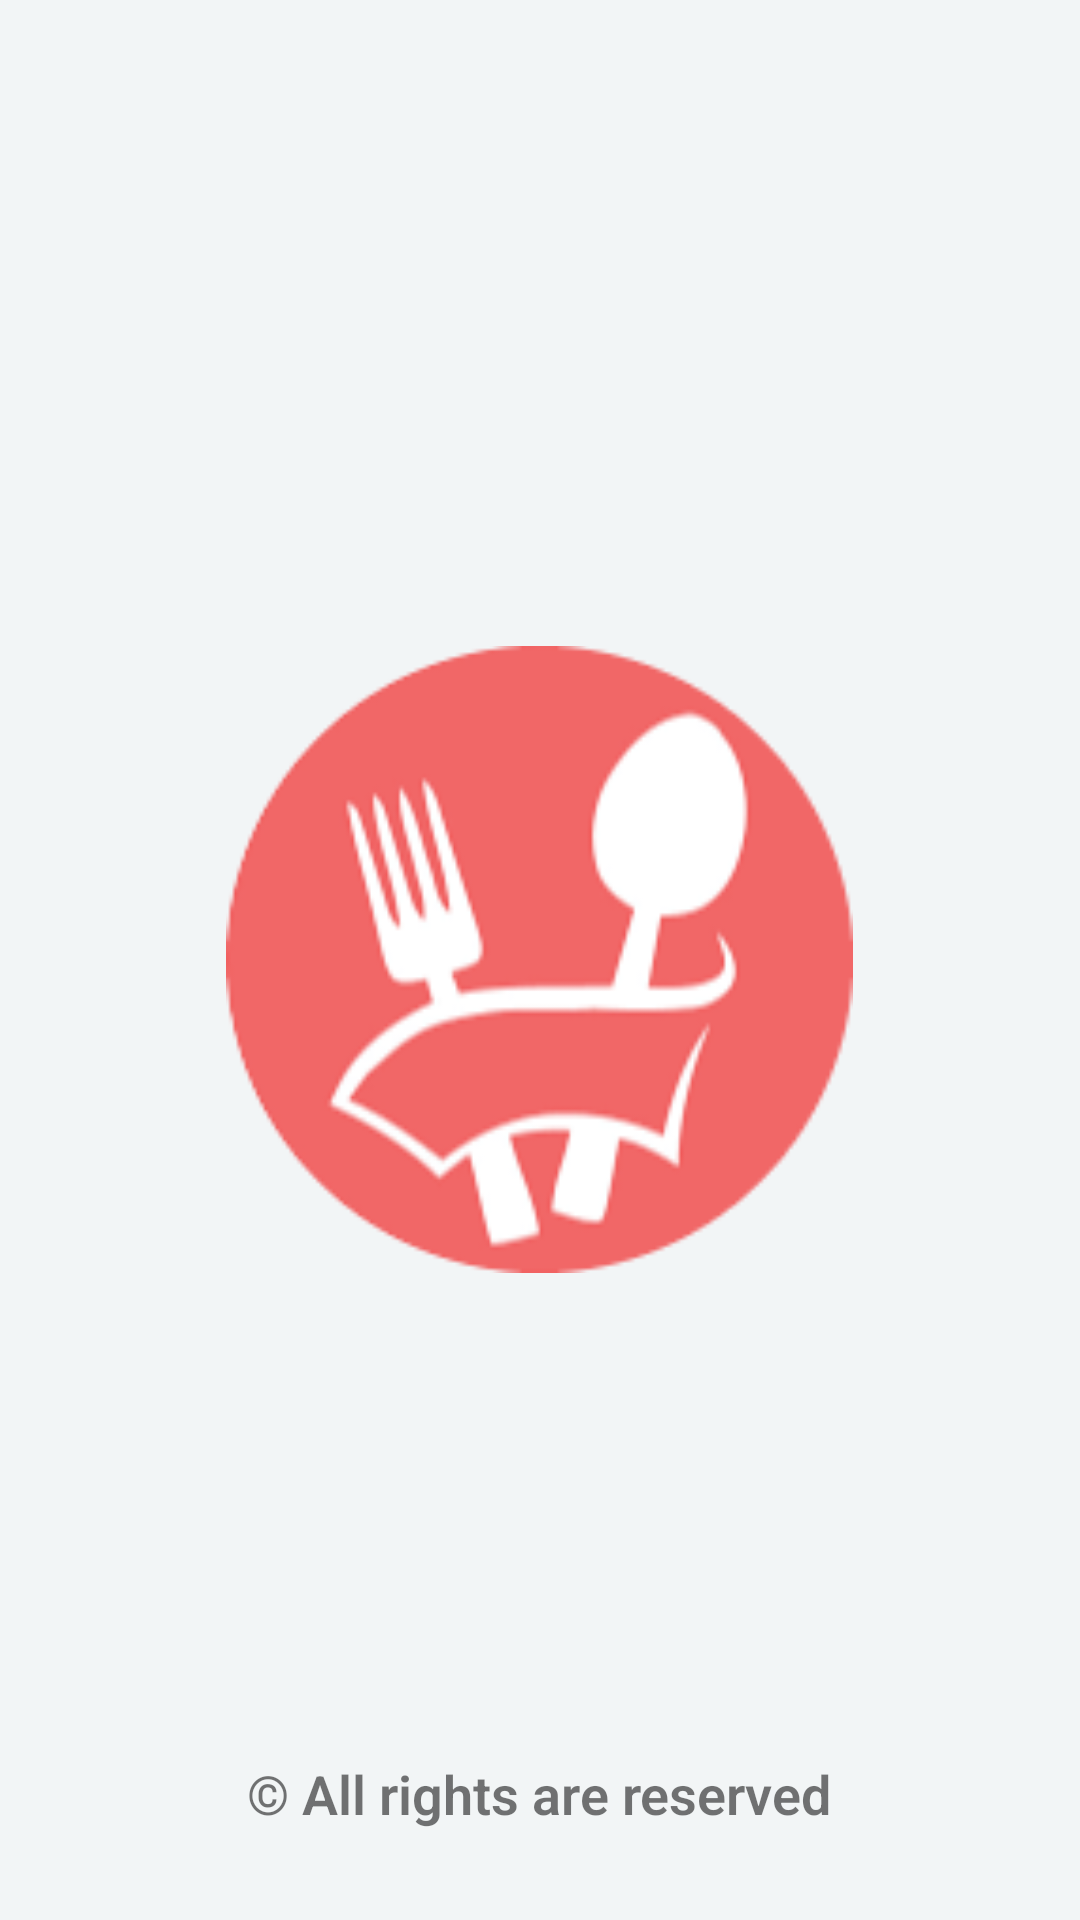

This screen was rendered from an Android layout file. Write that file and the resources it references.
<!-- AndroidManifest.xml: activity theme Theme.AppCompat.Light.NoActionBar -->
<!-- res/layout/activity_splash_screen.xml -->
<?xml version="1.0" encoding="utf-8"?>
<RelativeLayout xmlns:android="http://schemas.android.com/apk/res/android"
    xmlns:app="http://schemas.android.com/apk/res-auto"
    xmlns:tools="http://schemas.android.com/tools"
    android:layout_width="match_parent"
    android:layout_height="match_parent"
    android:background="@color/startcolorgradient"
    tools:context=".SplashScreenActivity">


    <ImageView
        android:layout_width="213dp"
        android:layout_height="209dp"
        android:layout_centerInParent="true"
        android:layout_marginStart="50dp"
        android:layout_marginTop="50dp"
        android:layout_marginEnd="50dp"
        android:layout_marginBottom="50dp"
        android:contentDescription="@string/todo"
        android:src="@drawable/mainlogo" />

    <TextView
        android:id="@+id/textView"
        android:layout_width="wrap_content"
        android:layout_height="wrap_content"
        android:layout_alignParentBottom="true"
        android:layout_centerInParent="true"
        android:layout_marginBottom="30dp"
        android:fontFamily="sans-serif-light"
        android:text="@string/all_rights_are_reserved"
        android:textSize="18sp"
        android:textStyle="bold" />


</RelativeLayout>
<!-- resources referenced by this layout -->
<resources>
  <color name="startcolorgradient">#FFF2F5F6</color>
  <!-- drawable mainlogo: png bitmap (drawable, 16406 bytes) -->
  <string name="all_rights_are_reserved">© All rights are reserved</string>
  <string name="todo">TODO</string>
</resources>
